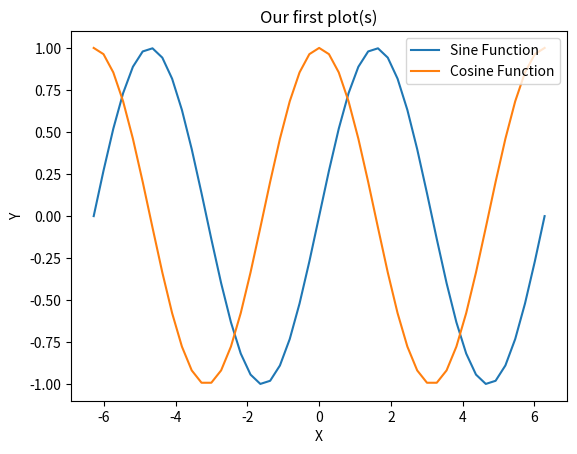

This figure's Python source: (Note: this script raises an exception after producing the figure.)
# %%
# vimos matplotlib y arrays
'''scy tools es como matplot lib y scytools ya no se usa
on the jupyterhub - not from command line - can from notebook
y se dice: from matplotlib import pyplot as plt
notebook specific:
%matplotlib inline
syntax for basic plot
plt.plot(<x-values>,<y-values>,label = <string>)'''

from math import exp
from matplotlib import pyplot as plt
import numpy as np  # para poder usar linspace

x = np.linspace(-2*np.pi, 2*np.pi, 47)
y1 = np.sin(x)  # le hacemos el sin de ese array
y2 = np.cos(x)

plt.plot(x, y1, label="Sine Function")
plt.plot(x, y2, label="Cosine Function")
plt.legend()
plt.xlabel("X")
plt.ylabel("Y")
plt.title("Our first plot(s)")
plt.show()  # este siempre debe ir al ultimo para q grafique todo

# %%

fnc = x**2*exp(-x**2)  # from 0 to 4
plt.plot(x, label="Exponential function")
plt.legend()
plt.show()

# %%

x = np.linspace(0, 4, 65)  # el 65 representa cuanto snumeros quieres
y = x**2*np.exp(-x**2)
plt.plot(x, y, label="x^2 e^(-x^2)", marker="o", linestyle="None")
plt.legend()
plt.xlabel("X")
plt.ylabel("Y")
plt.title("Nice Function")
plt.xlim(0, 3)  # tmb podemos decir xmax=3, xmin=0
plt.show()
'''podemos usar help(plt)
label es un keyword argument, x and y son positional
'''

# %%

x = np.linspace(0, 4, 65)  # el 65 representa cuanto snumeros quieres
y = x**2*np.exp(-x**2)
plt.plot(x, y, "r-.", label="x^2 e^(-x^2)")
plt.legend()
plt.xlabel("X")
plt.ylabel("Y")
plt.title("Nice Function")
plt.xlim(0, 3)  # tmb podemos decir xmax=3, xmin=0
plt.show()
'''podemos usar help(plt)
label es un keyword argument, x and y son positional
'''


# %%

x = np.linspace(0, 4, 65)  # el 65 representa cuanto snumeros quieres
y = x**2*np.exp(-x**2)
plt.plot(x, y, "g", label="x^2 e^(-x^2)")
plt.plot(x, y, "r-.", label="x^2 e^(-x^2)")
plt.legend()
plt.xlabel("X")
plt.ylabel("Y")
plt.title("Nice Function")
plt.xlim(0, 3)  # tmb podemos decir xmax=3, xmin=0
plt.show()
'''podemos usar help(plt)
label es un keyword argument, x and y son positional
'''

# %%


def f(x):# x comes in as an array
    y= []
    for n in x:
        if n >= 0 and n < np.pi/4:
            y.append(np.cos(n))
        else:
            y.append(np.sin(n))

    return y


x = np.linspace(0, np.pi/2, 101)#what it means 101 pts? osea q de 101 pts todos iguales 
y = f(x)

plt.plot(x, y, label="Continuous fnc")
plt.plot(x, np.cos(x), label = "Cosine")
plt.plot(x, np.sin(x), label = "Cosine")
plt.show()

# %%
def f(x):# x comes in as an array
    y= []
    for n in x:
        if n >= 0 and n < np.pi/4:
            y.append(np.cos(n))
        else:
            y.append(np.sin(n))

    return y


x = np.linspace(0, np.pi/2, 101)#what it means 101 pts? osea q de 101 pts todos iguales 
y = f(x)

plt.subplot(1, 3, 1)#row 1 osea que tendremos una linea con 3 imagenes, y el sig 1 es la primera grap
plt.plot(x, y, label="Continuous fnc")
plt.ylim(0,1)

plt.subplot(1, 3, 2)
plt.plot(x, np.cos(x), label = "Cosine")
plt.ylim(0,1)

plt.subplot(1, 3, 3)
plt.plot(x, np.sin(x), label = "Sine", color ="r")
plt.ylim(0,1)

plt.show()

# %%
def f(x):# x comes in as an array
    y= []
    for n in x:
        if n >= 0 and n < np.pi/4:
            y.append(np.cos(n))
        else:
            y.append(np.sin(n))

    return y


x = np.linspace(0, np.pi/2, 101)#what it means 101 pts? osea q de 101 pts todos iguales 
y = f(x)

plt.subplot(1, 3, 1)#row 1 osea que tendremos una linea con 3 imagenes, y el sig 1 es la primera grap
plt.plot(x, y, label="Continuous fnc")
plt.ylim(0,1)

plt.subplot(1, 3, 2)
plt.plot(x, np.cos(x), label = "Cosine")
plt.ylim(0,1)

plt.subplot(1, 3, 3)
plt.plot(x, np.sin(x), label = "Sine", color ="r")
plt.ylim(0,1)

plt.show()

# %%
def f(x):# x comes in as an array
    y= []
    for n in x:
        if n >= 0 and n < np.pi/4:
            y.append(np.cos(n))
        else:
            y.append(np.sin(n))

    return y


x = np.linspace(0, np.pi/2, 101)#what it means 101 pts? osea q de 101 pts todos iguales 
y = f(x)

plt.subplot(1, 3, 1)#row 1 osea que tendremos una linea con 3 imagenes, y el sig 1 es la primera grap
plt.plot(x, y, label="Continuous fnc")
plt.ylim(0,1)

plt.subplot(1, 3, 2)
plt.plot(x, np.cos(x), label = "Cosine")
plt.ylim(0,1)

plt.subplot(1, 3, 3)
plt.plot(x, np.sin(x), label = "Sine", color ="r")
plt.ylim(0,1)

plt.savefig("snoopy.png")# este lo puedes abrir de sde la temrinal

# %%
